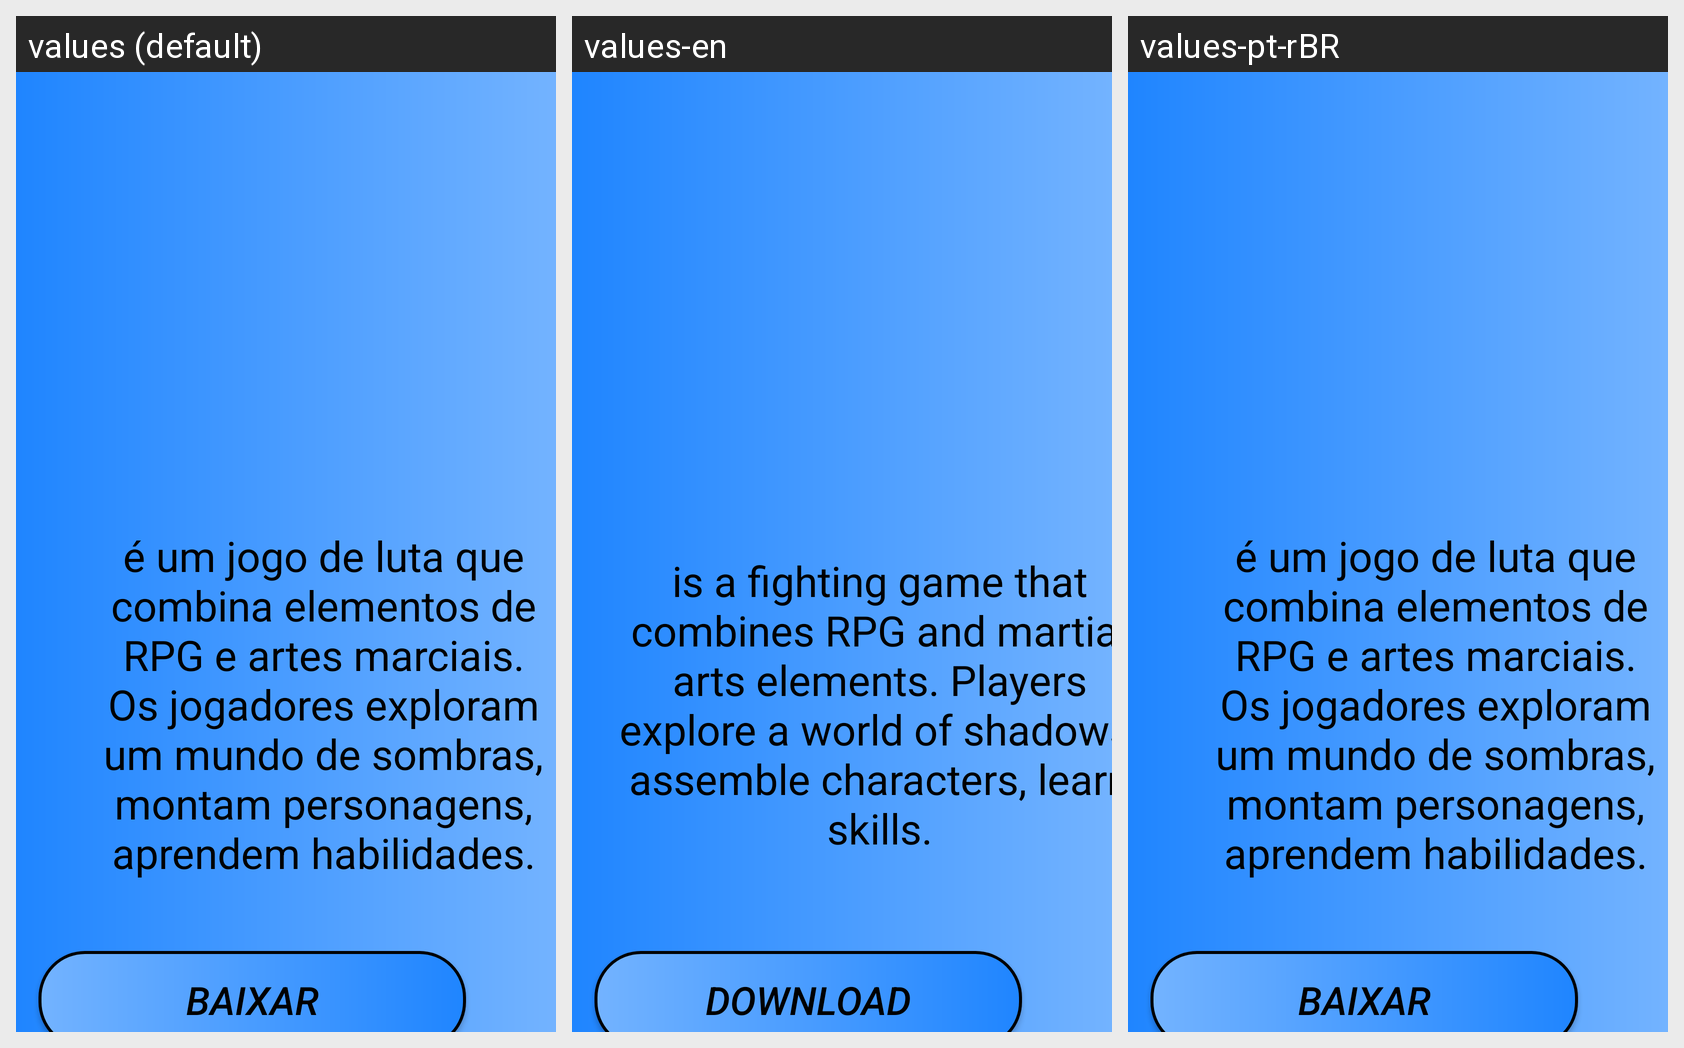

Strings drawn on this Android screen and how each of the app's shown locales translates them:
Android screen res/layout/activity_shadow_fight.xml rendered under 3 locales, left to right: values (default), values-en, values-pt-rBR. Device: Nexus 5 (rendered at 1080×1920; each locale shown at half size, 540×960, under a caption strip naming it); theme Theme.Dragg.
Strings drawn on this screen, with the default value and each locale's value (text and hints the layout hard-codes, and strings that could not be matched under every locale, appear in the picture but are not listed):

resumo_shadow_fight
  values: é um jogo de luta que combina elementos de RPG e artes marciais. Os jogadores exploram um mundo de sombras, montam personagens, aprendem habilidades.
  values-en: is a fighting game that combines RPG and martial arts elements. Players explore a world of shadows, assemble characters, learn skills.
  values-pt-rBR: é um jogo de luta que combina elementos de RPG e artes marciais. Os jogadores exploram um mundo de sombras, montam personagens, aprendem habilidades.  [not translated; the default value is used]

baixar
  values: Baixar
  values-en: Download
  values-pt-rBR: Baixar  [not translated; the default value is used]
